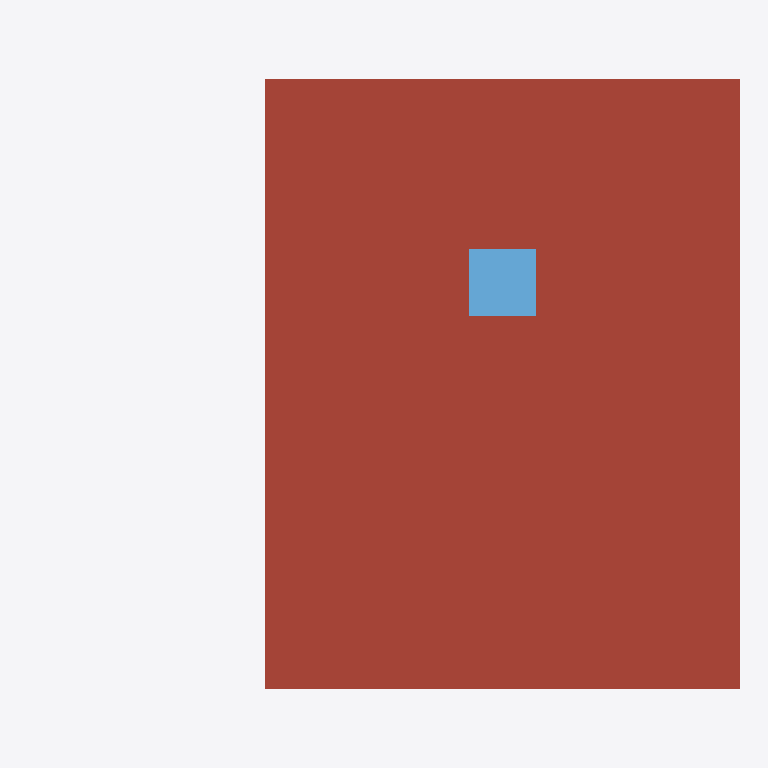
Plan cut of the same IFC building model at storey 'Toiture' (level 5.40 m, cut at 6.80 m), seen from above with north up, elements coloured by IFC class: 1 roof (red-brown), 1 window (light blue). Cut surfaces are drawn darker.
Extent 10.5 m × 9.0 m × 6.0 m (x, y, z). Storeys (3): Rez-de-chaussée at 0.00 m; Étage at 2.80 m; Toiture at 5.40 m. Elements (26): 12 IfcWall, 8 IfcWindow, 3 IfcDoor, 3 IfcSlab.

HEADER;
FILE_DESCRIPTION(('ViewDefinition [CoordinationView]'),'2;1');
FILE_NAME('','2026-11-27T13:18:16',(''),(''),'IfcOpenShell 0.9.0post1+b5e509b','IfcOpenShell 0.9.0post1+b5e509b','');
FILE_SCHEMA(('IFC4'));
ENDSEC;
DATA;
#12=IFCPROJECT('0IyR6iqKbTNfJn8JsQF7hg',$,'Maison d''essai Plan2CPE',$,$,$,$,(#10),#8);
#17=IFCSITE('1czr08989OyAYBlEofIXY2',$,'Terrain',$,$,#16,$,$,.ELEMENT.,$,$,$,$,$);
#23=IFCBUILDING('2Y1P5e$1DQzexecbkyHY9a',$,'Maison',$,$,#22,$,$,.ELEMENT.,$,$,$);
#29=IFCBUILDINGSTOREY('3Vm7ixHQjRtfJb9wqXPB0s',$,'Rez-de-chaussée',$,$,#28,$,$,.ELEMENT.,0.0);
#34=IFCBUILDINGSTOREY('1c0KlM9NnMmAtLAVNUKGmI',$,'Étage',$,$,#33,$,$,.ELEMENT.,2.8);
#39=IFCBUILDINGSTOREY('2QHAH9YV1SJhD_ArQLnYw6',$,'Toiture',$,$,#38,$,$,.ELEMENT.,5.4);
#608=IFCSLAB('3Gi_G5LczMYw6p3CDasVrk',$,'Toiture',$,$,#596,#607,$,.ROOF.);
#622=IFCWINDOW('0qVF1tX5XTSh36UIs5b6ui',$,'Coupole',$,$,#613,#621,$,1.0,1.0,$,$,$);
ENDSEC;
